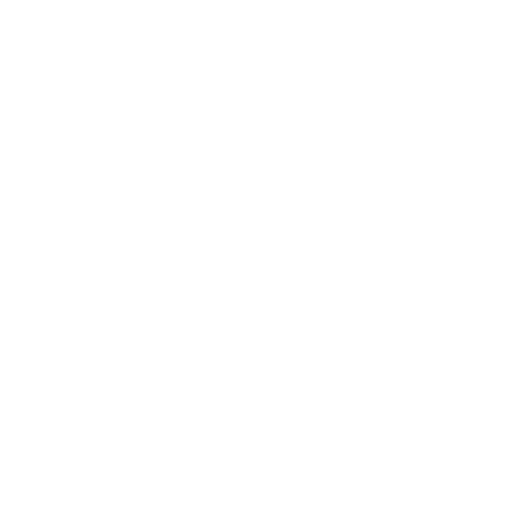
t = 0.00 s
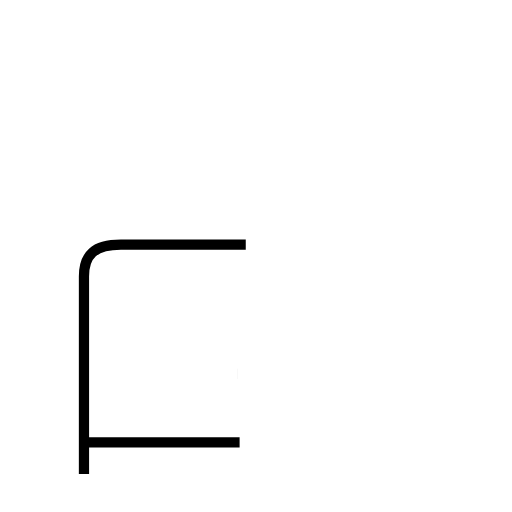
t = 1.57 s
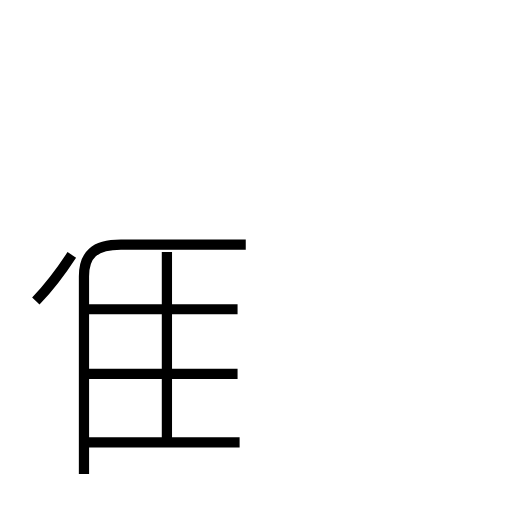
t = 3.20 s
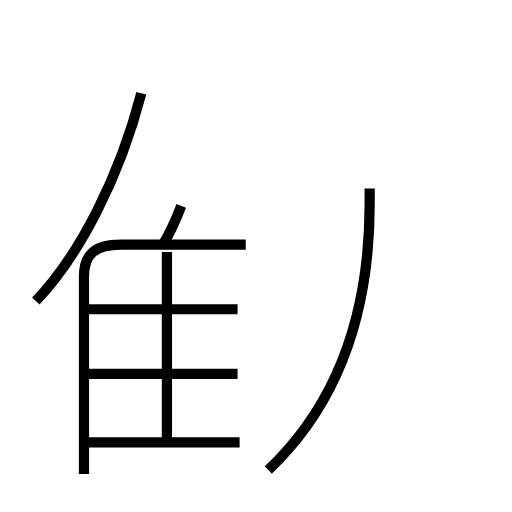
t = 4.75 s
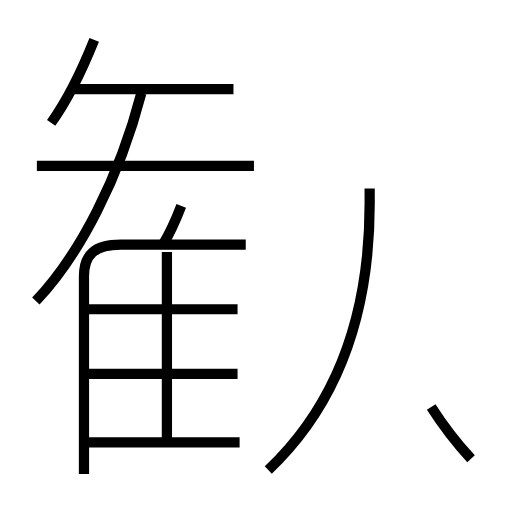
t = 6.33 s
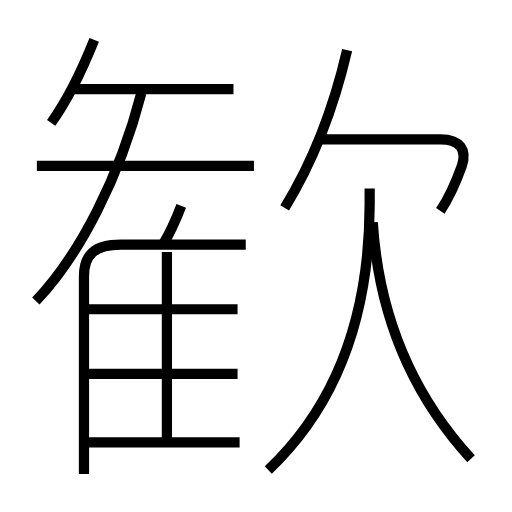
t = 8.03 s

The animated SVG that drew these frames (rendered in a browser with its animation timeline set to each time). Animation: 14 SMIL elements (animate=14); one cycle of 8.03 s.

<?xml version='1.0' encoding='utf-8'?>
<svg viewBox="0.0 -6.0 50.0 50.0" version="1.1" xmlns="http://www.w3.org/2000/svg"><rect x="-1000" y="-1000" width="2000" height="2000" stroke="white" fill="white" /><g style="fill:none;stroke:#000000;stroke-width:1"><path d="M 8.2 2.3 L 8.2 -17.0 C 8.2 -19.1 9.2 -20.1 11.8 -20.1 L 24.0 -20.1 " transform="translate(0.0 38.0)" stroke-dasharray="36.997564807246945" stroke-dashoffset="36.997564807246945"><animate attributeName="stroke-dashoffset" from="36.997564807246945" to="0" dur="1.1099269442174082s" begin="0s" fill="freeze" /></path><path d="M 23.4 -0.8 L 8.1 -0.8 " transform="translate(0.0 38.0)" stroke-dasharray="15.299999999999999" stroke-dashoffset="15.299999999999999"><animate attributeName="stroke-dashoffset" from="15.299999999999999" to="0" dur="0.45899999999999996s" begin="1.1099269442174082s" fill="freeze" /></path><path d="M 23.2 -7.5 L 8.3 -7.5 " transform="translate(0.0 38.0)" stroke-dasharray="14.899999999999999" stroke-dashoffset="14.899999999999999"><animate attributeName="stroke-dashoffset" from="14.899999999999999" to="0" dur="0.44699999999999995s" begin="1.568926944217408s" fill="freeze" /></path><path d="M 16.3 -0.6 L 16.3 -19.4 " transform="translate(0.0 38.0)" stroke-dasharray="18.799999999999997" stroke-dashoffset="18.799999999999997"><animate attributeName="stroke-dashoffset" from="18.799999999999997" to="0" dur="0.564s" begin="2.015926944217408s" fill="freeze" /></path><path d="M 23.2 -13.8 L 8.3 -13.8 " transform="translate(0.0 38.0)" stroke-dasharray="14.899999999999999" stroke-dashoffset="14.899999999999999"><animate attributeName="stroke-dashoffset" from="14.899999999999999" to="0" dur="0.44699999999999995s" begin="2.579926944217408s" fill="freeze" /></path><path d="M 3.5 -14.6 C 7.8 -19.1 11.7 -26.8 13.8 -34.9 " transform="translate(0.0 38.0)" stroke-dasharray="22.983146017030723" stroke-dashoffset="22.983146017030723"><animate attributeName="stroke-dashoffset" from="22.983146017030723" to="0" dur="0.6894943805109217s" begin="3.0269269442174083s" fill="freeze" /></path><path d="M 15.9 -20.1 C 16.7 -21.4 17.2 -22.6 17.7 -23.9 " transform="translate(0.0 38.0)" stroke-dasharray="4.211370408974515" stroke-dashoffset="4.211370408974515"><animate attributeName="stroke-dashoffset" from="4.211370408974515" to="0" dur="0.12634111226923544s" begin="3.71642132472833s" fill="freeze" /></path><path d="M 26.2 1.9 C 32.0 -3.6 36.1 -11.8 36.1 -24.1 L 36.1 -25.6 " transform="translate(0.0 38.0)" stroke-dasharray="30.140213491280893" stroke-dashoffset="30.140213491280893"><animate attributeName="stroke-dashoffset" from="30.140213491280893" to="0" dur="0.9042064047384267s" begin="3.8427624369975653s" fill="freeze" /></path><path d="M 24.8 -27.8 L 3.6 -27.8 " transform="translate(0.0 38.0)" stroke-dasharray="21.2" stroke-dashoffset="21.2"><animate attributeName="stroke-dashoffset" from="21.2" to="0" dur="0.636s" begin="4.746968841735992s" fill="freeze" /></path><path d="M 5.0 -32.0 C 6.5 -34.1 8.0 -37.1 9.2 -40.1 " transform="translate(0.0 38.0)" stroke-dasharray="9.143887846684576" stroke-dashoffset="9.143887846684576"><animate attributeName="stroke-dashoffset" from="9.143887846684576" to="0" dur="0.27431663540053725s" begin="5.382968841735992s" fill="freeze" /></path><path d="M 22.8 -35.3 L 6.8 -35.3 " transform="translate(0.0 38.0)" stroke-dasharray="16.0" stroke-dashoffset="16.0"><animate attributeName="stroke-dashoffset" from="16.0" to="0" dur="0.48s" begin="5.657285477136529s" fill="freeze" /></path><path d="M 46.0 0.8 C 40.5 -5.2 37.0 -12.9 36.4 -22.3 " transform="translate(0.0 38.0)" stroke-dasharray="25.518123629793276" stroke-dashoffset="25.518123629793276"><animate attributeName="stroke-dashoffset" from="25.518123629793276" to="0" dur="0.7655437088937983s" begin="6.13728547713653s" fill="freeze" /></path><path d="M 27.8 -23.7 C 30.5 -28.1 32.6 -33.5 33.9 -39.1 " transform="translate(0.0 38.0)" stroke-dasharray="16.63356970081913" stroke-dashoffset="16.63356970081913"><animate attributeName="stroke-dashoffset" from="16.63356970081913" to="0" dur="0.4990070910245739s" begin="6.902829186030328s" fill="freeze" /></path><path d="M 43.0 -23.4 C 44.0 -24.9 44.6 -26.4 45.1 -27.8 C 45.6 -29.3 45.0 -30.4 43.0 -30.4 L 31.1 -30.4" transform="translate(0.0 38.0)" stroke-dasharray="20.926661245859652" stroke-dashoffset="20.926661245859652"><animate attributeName="stroke-dashoffset" from="20.926661245859652" to="0" dur="0.6277998373757895s" begin="7.401836277054902s" fill="freeze" /></path></g></svg>
